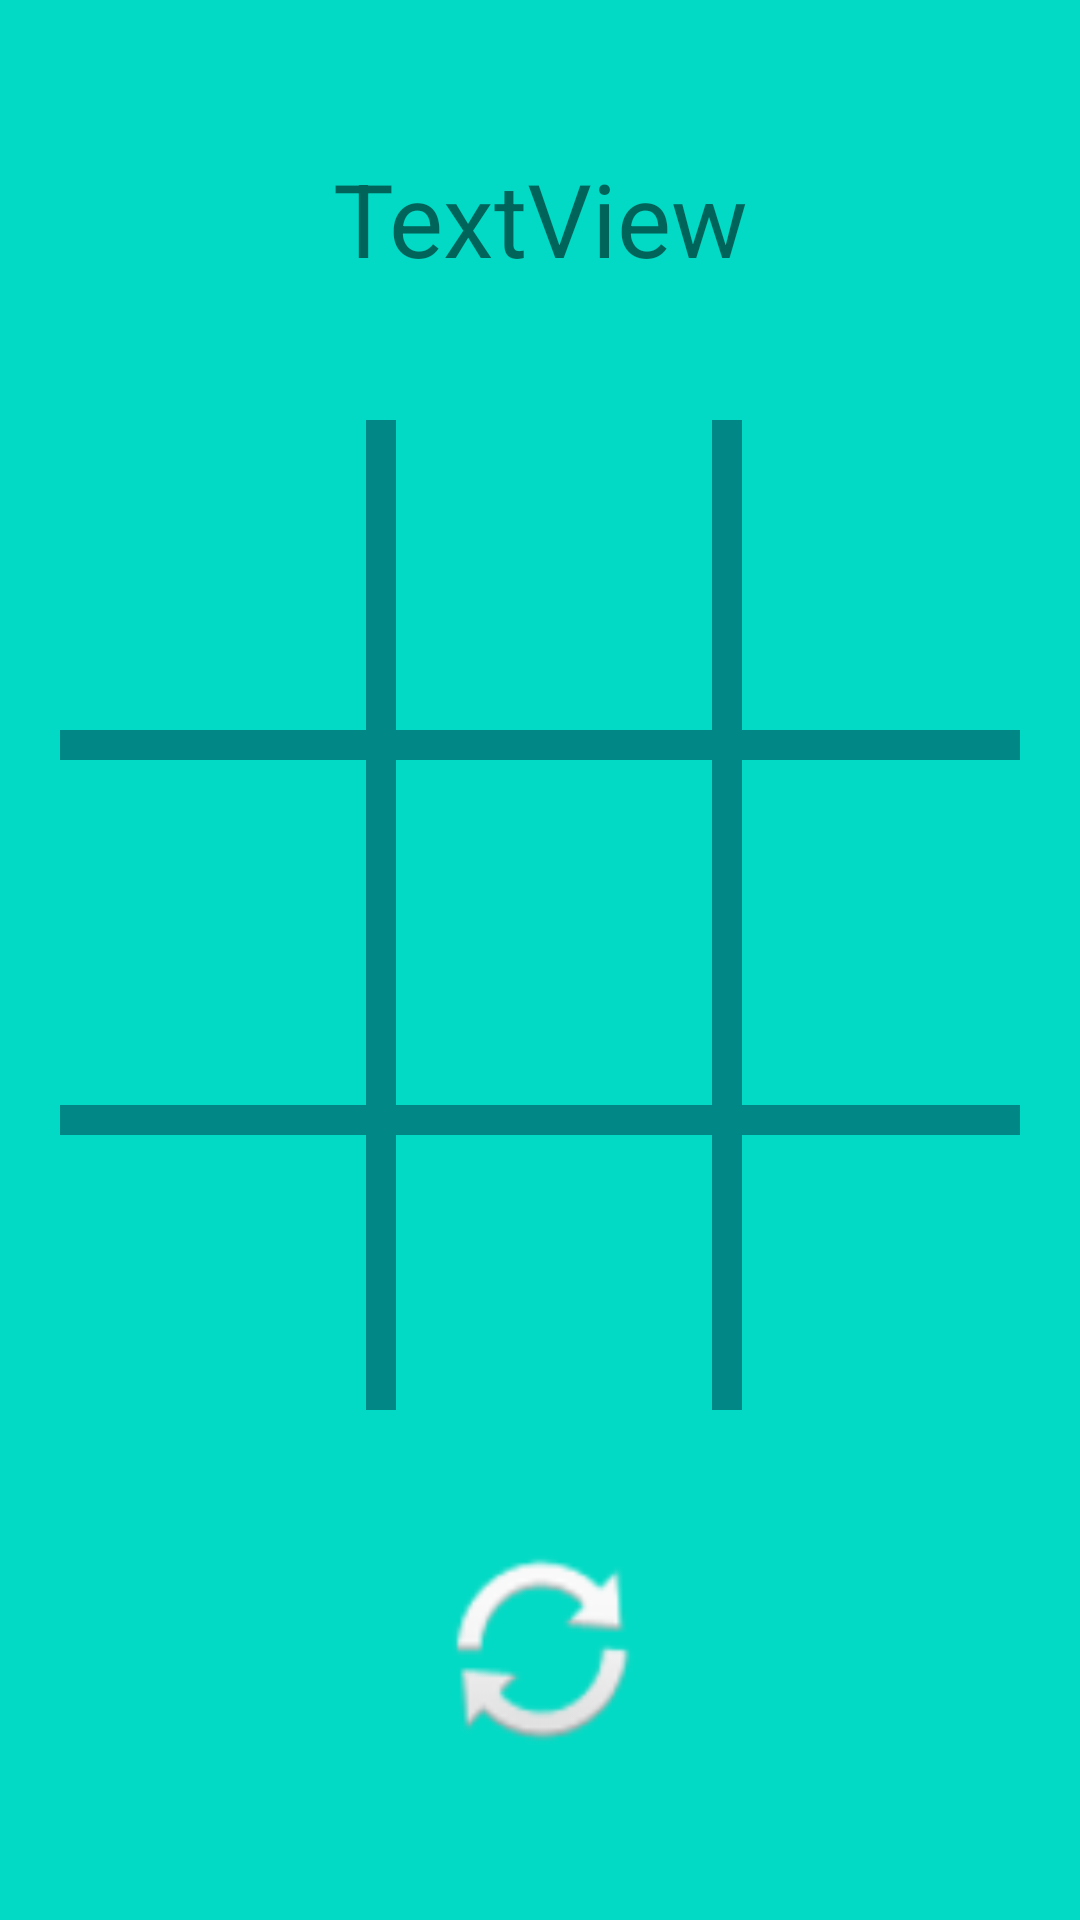

This screen was rendered from an Android layout file. Write that file and the resources it references.
<!-- AndroidManifest.xml: application theme Theme.Krestil_Nolik -->
<!-- res/layout/activity_play_robot.xml -->
<?xml version="1.0" encoding="utf-8"?>
<androidx.constraintlayout.widget.ConstraintLayout xmlns:android="http://schemas.android.com/apk/res/android"
    xmlns:app="http://schemas.android.com/apk/res-auto"
    xmlns:tools="http://schemas.android.com/tools"
    android:id="@+id/ConstraintLayout"
    android:layout_width="match_parent"
    android:background="@color/zadniifon"
    android:layout_height="match_parent"
    tools:context=".Play_ROBOT">


    <Button
        android:id="@+id/two_two"
        style="?android:attr/borderlessButtonStyle"
        android:layout_width="110dp"
        android:layout_height="110dp"
        android:layout_marginStart="5dp"
        android:layout_marginTop="5dp"
        android:layout_marginEnd="5dp"
        android:layout_marginBottom="5dp"
        android:textSize="60sp"
        app:layout_constraintBottom_toBottomOf="@+id/textView3"
        app:layout_constraintEnd_toStartOf="@+id/textView6"
        app:layout_constraintStart_toEndOf="@+id/textView5"
        app:layout_constraintTop_toTopOf="@+id/textView4"
        tools:ignore="SpeakableTextPresentCheck" />

    <Button
        android:id="@+id/three_two"
        style="?android:attr/borderlessButtonStyle"
        android:layout_width="110dp"
        android:layout_height="110dp"
        android:layout_marginStart="5dp"
        android:layout_marginTop="5dp"
        android:layout_marginEnd="5dp"
        android:textSize="60sp"
        app:layout_constraintEnd_toStartOf="@+id/textView6"
        app:layout_constraintStart_toEndOf="@+id/textView5"
        app:layout_constraintTop_toBottomOf="@+id/textView3"
        tools:ignore="SpeakableTextPresentCheck" />

    <Button
        android:id="@+id/three_one"
        style="?android:attr/borderlessButtonStyle"
        android:layout_width="110dp"
        android:layout_height="110dp"
        android:layout_marginTop="5dp"
        android:layout_marginEnd="5dp"
        android:textSize="60sp"
        app:layout_constraintEnd_toStartOf="@+id/textView5"
        app:layout_constraintTop_toBottomOf="@+id/textView3"
        tools:ignore="SpeakableTextPresentCheck" />

    <Button
        android:id="@+id/three_three"
        style="?android:attr/borderlessButtonStyle"
        android:layout_width="110dp"
        android:layout_height="110dp"
        android:layout_marginStart="5dp"
        android:layout_marginTop="5dp"
        android:textSize="60sp"
        app:layout_constraintStart_toEndOf="@+id/textView6"
        app:layout_constraintTop_toBottomOf="@+id/textView3"
        tools:ignore="SpeakableTextPresentCheck" />

    <Button
        android:id="@+id/one_two"
        style="?android:attr/borderlessButtonStyle"
        android:layout_width="110dp"
        android:layout_height="110dp"
        android:layout_marginStart="5dp"
        android:layout_marginEnd="5dp"
        android:layout_marginBottom="5dp"
        android:textSize="60sp"
        app:layout_constraintBottom_toTopOf="@+id/textView4"
        app:layout_constraintEnd_toEndOf="@+id/textView6"
        app:layout_constraintEnd_toStartOf="@+id/textView6"
        app:layout_constraintHorizontal_bias="1.0"
        app:layout_constraintStart_toEndOf="@+id/textView5"
        app:layout_constraintStart_toStartOf="@+id/textView5"
        tools:ignore="SpeakableTextPresentCheck" />

    <Button
        android:id="@+id/one_three"
        style="?android:attr/borderlessButtonStyle"
        android:layout_width="110dp"
        android:layout_height="110dp"
        android:layout_marginStart="5dp"
        android:layout_marginBottom="5dp"
        android:textSize="60sp"
        app:layout_constraintBottom_toTopOf="@+id/textView4"
        app:layout_constraintStart_toEndOf="@+id/textView6"
        tools:ignore="SpeakableTextPresentCheck" />

    <Button
        android:id="@+id/one_one"
        style="?android:attr/borderlessButtonStyle"
        android:layout_width="110dp"
        android:layout_height="110dp"
        android:layout_marginEnd="5dp"
        android:layout_marginBottom="5dp"
        android:textSize="60sp"
        app:layout_constraintBottom_toTopOf="@+id/textView4"
        app:layout_constraintEnd_toStartOf="@+id/textView5"
        tools:ignore="SpeakableTextPresentCheck" />

    <Button
        android:id="@+id/two_three"
        style="?android:attr/borderlessButtonStyle"
        android:layout_width="110dp"
        android:layout_height="110dp"
        android:layout_marginStart="5dp"
        android:layout_marginTop="5dp"
        android:layout_marginBottom="5dp"
        android:textSize="60sp"
        app:layout_constraintBottom_toTopOf="@+id/textView3"
        app:layout_constraintStart_toEndOf="@+id/textView6"
        app:layout_constraintTop_toBottomOf="@+id/textView4"
        app:layout_constraintVertical_bias="0.502"
        tools:ignore="SpeakableTextPresentCheck" />

    <Button
        android:id="@+id/two_one"
        style="?android:attr/borderlessButtonStyle"
        android:layout_width="110dp"
        android:layout_height="110dp"
        android:layout_marginTop="5dp"
        android:layout_marginEnd="5dp"
        android:layout_marginBottom="5dp"
        android:textSize="60sp"
        app:layout_constraintBottom_toTopOf="@+id/textView3"
        app:layout_constraintEnd_toStartOf="@+id/textView5"
        app:layout_constraintTop_toBottomOf="@+id/textView4"
        tools:ignore="SpeakableTextPresentCheck" />

    <TextView
        android:id="@+id/textView3"
        android:layout_width="match_parent"
        android:layout_height="10dp"


        android:layout_marginStart="20dp"
        android:layout_marginTop="125dp"
        android:layout_marginEnd="20dp"
        android:background="@color/teal_700"
        android:backgroundTint="@color/teal_700"
        app:layout_constraintEnd_toEndOf="parent"
        app:layout_constraintHorizontal_bias="0.0"
        app:layout_constraintStart_toStartOf="parent"
        app:layout_constraintTop_toTopOf="@+id/textView4" />

    <TextView
        android:id="@+id/textView5"
        android:layout_width="10dp"
        android:layout_height="match_parent"


        android:layout_marginTop="140dp"
        android:layout_marginBottom="170dp"
        android:background="@color/teal_700"
        android:backgroundTint="@color/teal_700"
        app:layout_constraintBottom_toBottomOf="parent"
        app:layout_constraintEnd_toEndOf="parent"
        app:layout_constraintHorizontal_bias="0.349"
        app:layout_constraintStart_toStartOf="parent"
        app:layout_constraintTop_toTopOf="parent"
        app:layout_constraintVertical_bias="0.0" />

    <TextView
        android:id="@+id/textView6"
        android:layout_width="10dp"
        android:layout_height="match_parent"


        android:layout_marginTop="140dp"
        android:layout_marginBottom="170dp"
        android:background="@color/teal_700"
        android:backgroundTint="@color/teal_700"
        app:layout_constraintBottom_toBottomOf="parent"
        app:layout_constraintEnd_toEndOf="parent"
        app:layout_constraintHorizontal_bias="0.678"
        app:layout_constraintStart_toEndOf="@+id/textView5"
        app:layout_constraintStart_toStartOf="parent"
        app:layout_constraintTop_toTopOf="parent"
        app:layout_constraintVertical_bias="0.0" />

    <TextView
        android:id="@+id/textView4"
        android:layout_width="match_parent"
        android:layout_height="10dp"


        android:layout_marginStart="20dp"
        android:layout_marginEnd="20dp"
        android:background="@color/teal_700"
        android:backgroundTint="@color/teal_700"
        app:layout_constraintBottom_toBottomOf="parent"
        app:layout_constraintEnd_toEndOf="parent"
        app:layout_constraintHorizontal_bias="0.0"
        app:layout_constraintStart_toStartOf="parent"
        app:layout_constraintTop_toTopOf="parent"
        app:layout_constraintVertical_bias="0.386" />

    <ImageButton
        android:id="@+id/imageButton"
        android:layout_width="100dp"
        android:layout_height="100dp"
        android:scaleType="fitXY"
        android:layout_marginBottom="40dp"
        android:backgroundTint="@color/zadniifon"
        app:layout_constraintBottom_toBottomOf="parent"
        app:layout_constraintEnd_toEndOf="parent"
        app:layout_constraintHorizontal_bias="0.504"
        app:layout_constraintStart_toStartOf="parent"
        app:srcCompat="@android:drawable/ic_popup_sync"
        tools:ignore="SpeakableTextPresentCheck" />

    <TextView
        android:id="@+id/Label"
        android:layout_width="match_parent"
        android:layout_height="wrap_content"
        android:layout_marginTop="50dp"
        android:text="TextView"
        android:textAlignment="center"
        android:textSize="34sp"
        app:layout_constraintEnd_toEndOf="parent"
        app:layout_constraintHorizontal_bias="0.527"
        app:layout_constraintStart_toStartOf="parent"
        app:layout_constraintTop_toTopOf="parent" />
</androidx.constraintlayout.widget.ConstraintLayout>
<!-- resources referenced by this layout -->
<resources>
  <color name="teal_700">#FF018786</color>
  <color name="zadniifon">#FF03DAC5</color>
  <style name="Theme.Krestil_Nolik" parent="Theme.MaterialComponents.DayNight.DarkActionBar">
          
          <item name="colorPrimary">@color/purple_500</item>
          <item name="colorPrimaryVariant">@color/purple_700</item>
          <item name="colorOnPrimary">@color/white</item>
          
          <item name="colorSecondary">@color/teal_200</item>
          <item name="colorSecondaryVariant">@color/teal_700</item>
          <item name="colorOnSecondary">@color/black</item>
          
          <item name="android:statusBarColor">?attr/colorPrimaryVariant</item>
          
  
          <item name="android:windowFullscreen">true</item>
          <item name="windowActionBar">false</item>
          <item name="windowNoTitle">true</item>
      </style>
  <color name="purple_500">#FF6200EE</color>
  <color name="purple_700">#FF3700B3</color>
  <color name="white">#FFFFFFFF</color>
  <color name="teal_200">#FF03DAC5</color>
  <color name="black">#FF000000</color>
</resources>
